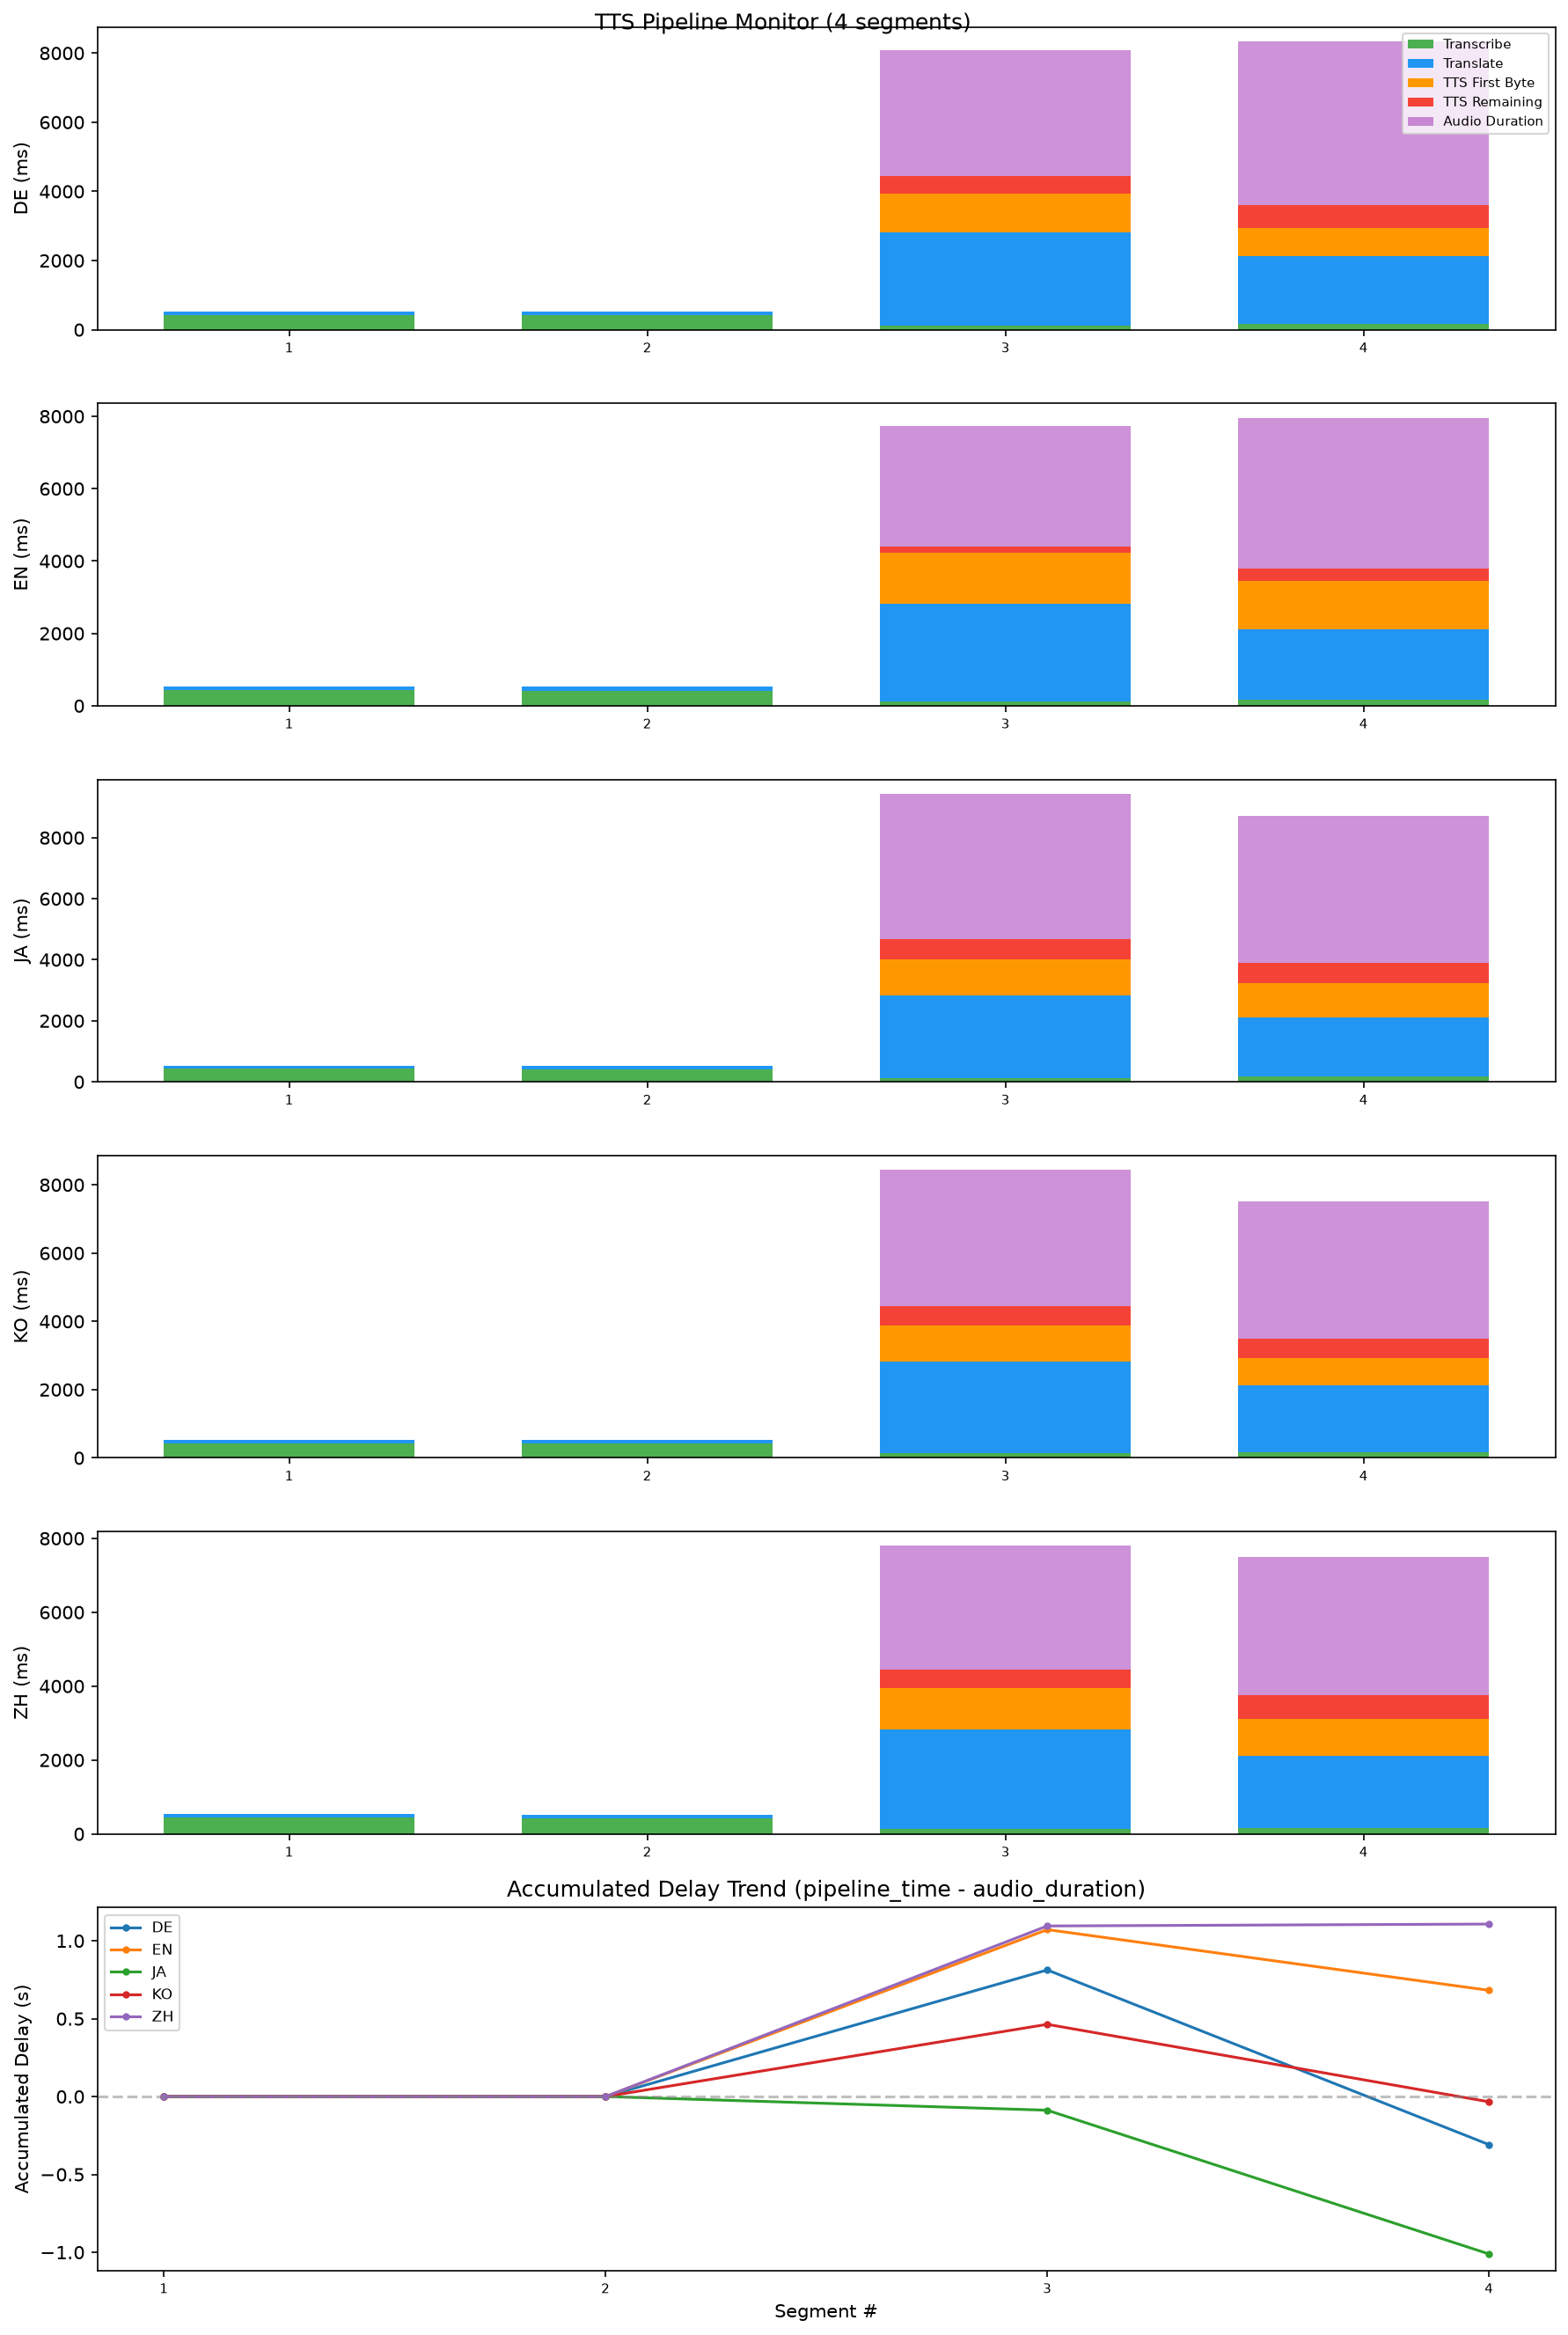

The table this chart was drawn from, first rows:
segment_idx, stage, start, end, duration, language, tts_output_audio_duration, accumulated_delay, recording_time
1, recording, 0.000, 1.152, 1.152, , , 3.155, 2026-06-23 11:41:32.896668
1, transcribe, 1.152, 1.267, 0.115, , , , 
1, translate, 1.267, 2.415, 1.148, , , , 
1, tts_batch, 2.415, 4.307, 1.891, , , , 
1, playback, 4.307, 6.144, 1.838, , 1.838, , 
1, tts_de, 2.415, 3.761, 1.346, de, 1.838, , 
1, tts_ja, 2.415, 3.774, 1.358, ja, 1.625, , 
1, tts_ko, 2.415, 3.807, 1.392, ko, 1.775, , 
1, tts_zh, 2.415, 3.884, 1.469, zh, 1.550, , 
1, tts_en, 2.415, 4.117, 1.701, en, 1.175, , 
2, recording, -1.440, 0.096, 1.536, , , 4.361, 2026-06-23 11:41:31.686706
2, transcribe, 0.096, 0.211, 0.115, , , , 
2, translate, 0.211, 2.669, 2.457, , , , 
2, tts_batch, 2.669, 4.457, 1.789, , , , 
2, playback, 4.457, 7.795, 3.338, , 3.338, , 
2, tts_ko, 2.669, 3.968, 1.300, ko, 2.875, , 
2, tts_de, 2.669, 4.028, 1.359, de, 2.825, , 
2, tts_ja, 2.669, 4.151, 1.482, ja, 3.338, , 
2, tts_zh, 2.669, 4.236, 1.568, zh, 2.363, , 
2, tts_en, 2.669, 4.268, 1.599, en, 1.700, , 
3, recording, 1.702, 5.414, 3.712, , , 2.873, 2026-06-23 11:41:36.820561
3, transcribe, 5.414, 5.553, 0.139, , , , 
3, translate, 5.553, 6.733, 1.180, , , , 
3, tts_batch, 6.733, 8.288, 1.555, , , , 
3, playback, 8.288, 12.34, 4.050, , 4.050, , 
3, tts_ko, 6.733, 7.990, 1.257, ko, 2.700, , 
3, tts_zh, 6.733, 8.015, 1.282, zh, 2.325, , 
3, tts_de, 6.733, 8.045, 1.311, de, 2.963, , 
3, tts_en, 6.733, 8.077, 1.344, en, 1.625, , 
3, tts_ja, 6.733, 8.107, 1.373, ja, 4.050, , 
4, recording, 5.530, 9.050, 3.520, , , 2.897, 2026-06-23 11:41:40.485101
4, transcribe, 9.050, 9.192, 0.142, , , , 
4, translate, 9.192, 10.24, 1.044, , , , 
4, tts_batch, 10.24, 11.95, 1.711, , , , 
4, playback, 11.95, 15.02, 3.075, , 3.075, , 
4, tts_de, 10.24, 11.44, 1.205, de, 2.413, , 
4, tts_zh, 10.24, 11.57, 1.330, zh, 2.525, , 
4, tts_ko, 10.24, 11.73, 1.498, ko, 3.075, , 
4, tts_ja, 10.24, 11.75, 1.514, ja, 2.988, , 
4, tts_en, 10.24, 11.76, 1.521, en, 2.338, , 
5, recording, 14.85, 16, 1.152, , , 2.647, 2026-06-23 11:41:47.744539
5, transcribe, 16, 16.11, 0.107, , , , 
5, translate, 16.11, 17.14, 1.031, , , , 
5, tts_batch, 17.14, 18.65, 1.509, , , , 
5, playback, 18.65, 20.67, 2.025, , 2.025, , 
5, tts_ja, 17.14, 18.24, 1.098, ja, 1.625, , 
5, tts_de, 17.14, 18.25, 1.107, de, 1.763, , 
5, tts_ko, 17.14, 18.37, 1.236, ko, 2.025, , 
5, tts_en, 17.14, 18.44, 1.303, en, 1.313, , 
5, tts_zh, 17.14, 18.46, 1.322, zh, 1.775, , 
6, recording, 9.182, 14.46, 5.280, , , 4.316, 2026-06-23 11:41:45.853648
6, transcribe, 14.46, 14.7, 0.241, , , , 
6, translate, 14.7, 16.09, 1.390, , , , 
6, tts_batch, 16.09, 18.78, 2.685, , , , 
6, playback, 18.78, 24.68, 5.900, , 5.900, , 
6, tts_de, 16.09, 17.72, 1.630, de, 5.900, , 
6, tts_en, 16.09, 17.78, 1.691, en, 4.888, , 
6, tts_ja, 16.09, 17.82, 1.722, ja, 5.563, , 
6, tts_ko, 16.09, 17.84, 1.752, ko, 4.900, , 
6, tts_zh, 16.09, 18.59, 2.495, zh, 5.525, , 
... 1,370 more rows
